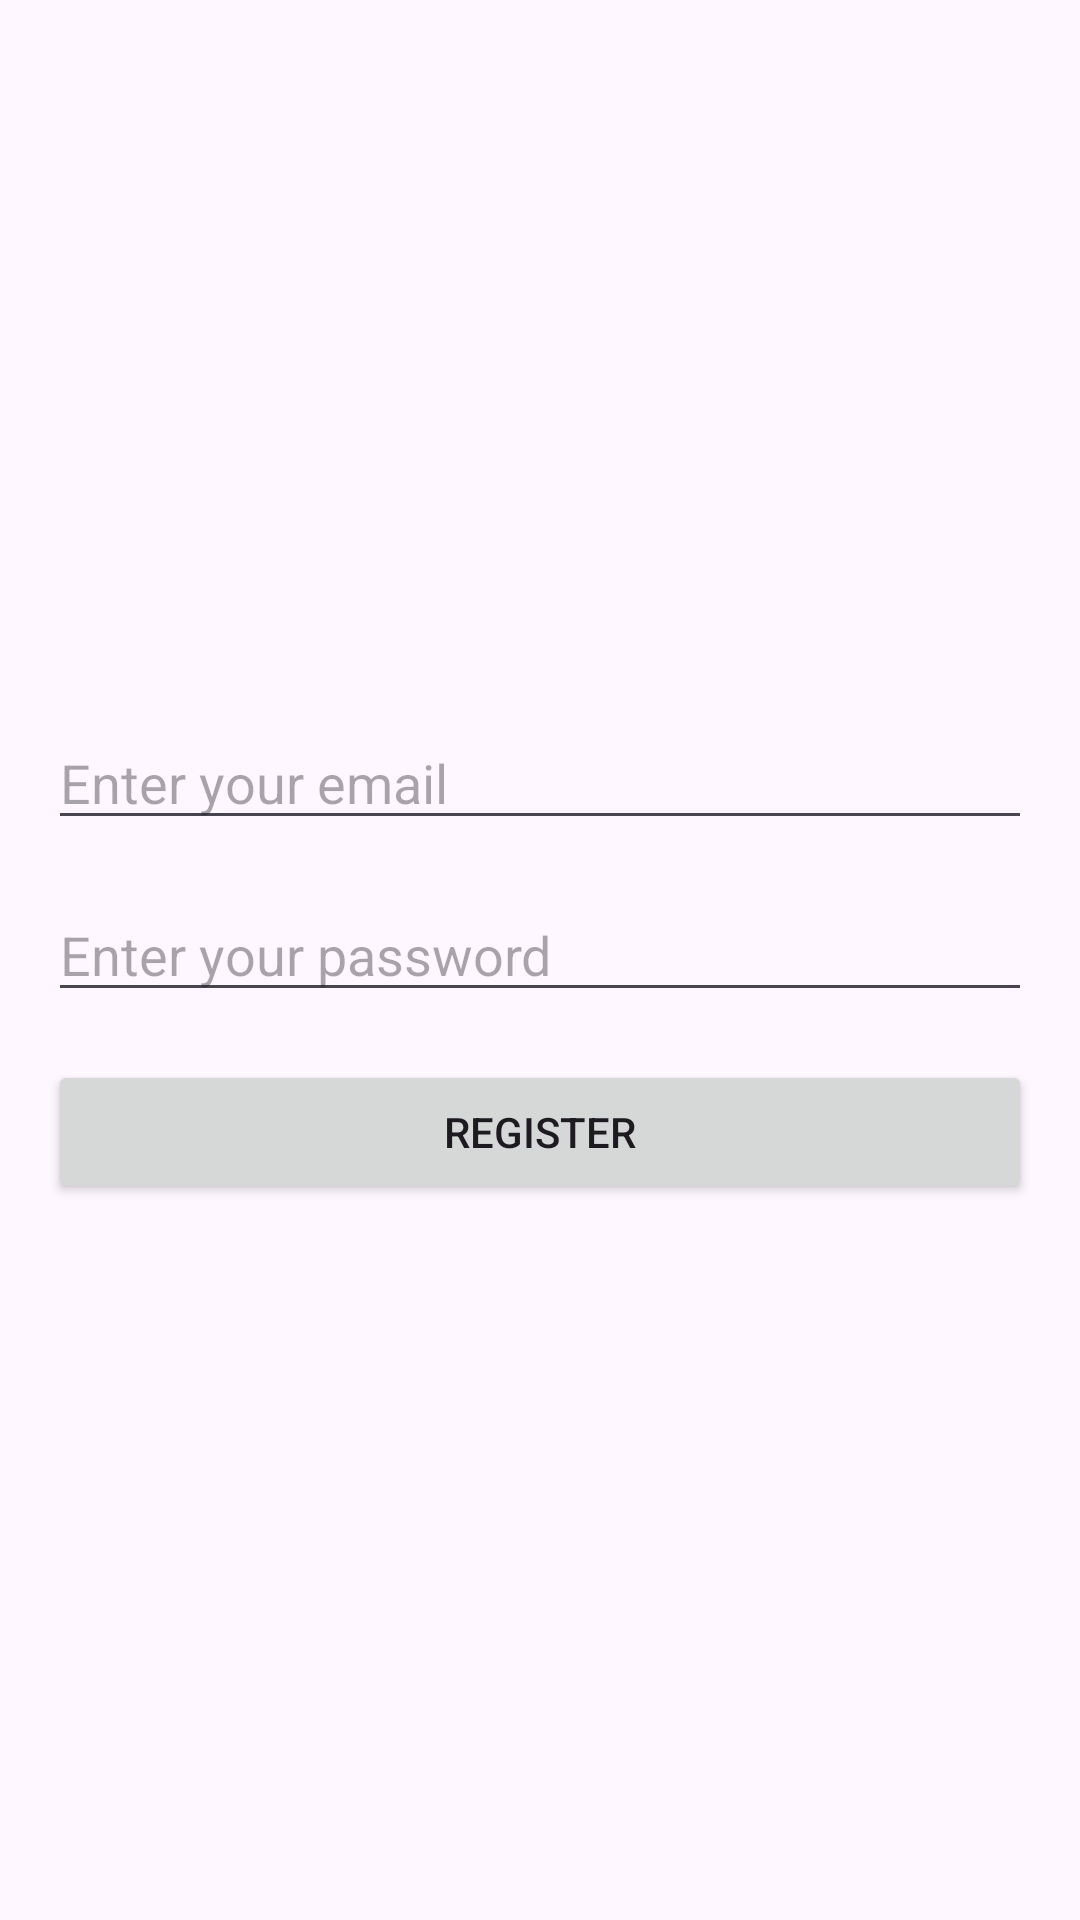

Write the Android layout XML for this screen, with the resource values it uses.
<!-- AndroidManifest.xml: application theme Theme.TrabProgMob -->
<!-- res/layout/activity_register.xml -->
<?xml version="1.0" encoding="utf-8"?>

<LinearLayout xmlns:android="http://schemas.android.com/apk/res/android"
    xmlns:tools="http://schemas.android.com/tools"
    android:layout_width="match_parent"
    android:layout_height="match_parent"
    android:padding="16dp"
    android:orientation="vertical"
    android:gravity="center"
    tools:context=".RegisterActivity">

    <EditText
        android:id="@+id/email_field"
        android:layout_width="match_parent"
        android:layout_height="wrap_content"
        android:inputType="textEmailAddress"
        android:hint="@string/email_hint" />

    <EditText
        android:id="@+id/password_field"
        android:layout_width="match_parent"
        android:layout_height="wrap_content"
        android:inputType="textPassword"
        android:hint="@string/password_hint"
        android:layout_marginTop="16dp"/>

    <Button
        android:id="@+id/register_button"
        android:layout_width="match_parent"
        android:layout_height="wrap_content"
        android:text="@string/register_button_text"
        android:layout_marginTop="16dp"/>

</LinearLayout>
<!-- resources referenced by this layout -->
<resources>
  <string name="email_hint">Enter your email</string>
  <string name="password_hint">Enter your password</string>
  <string name="register_button_text">Register</string>
  <style name="Theme.TrabProgMob" parent="Theme.Material3.DayNight" />
</resources>
